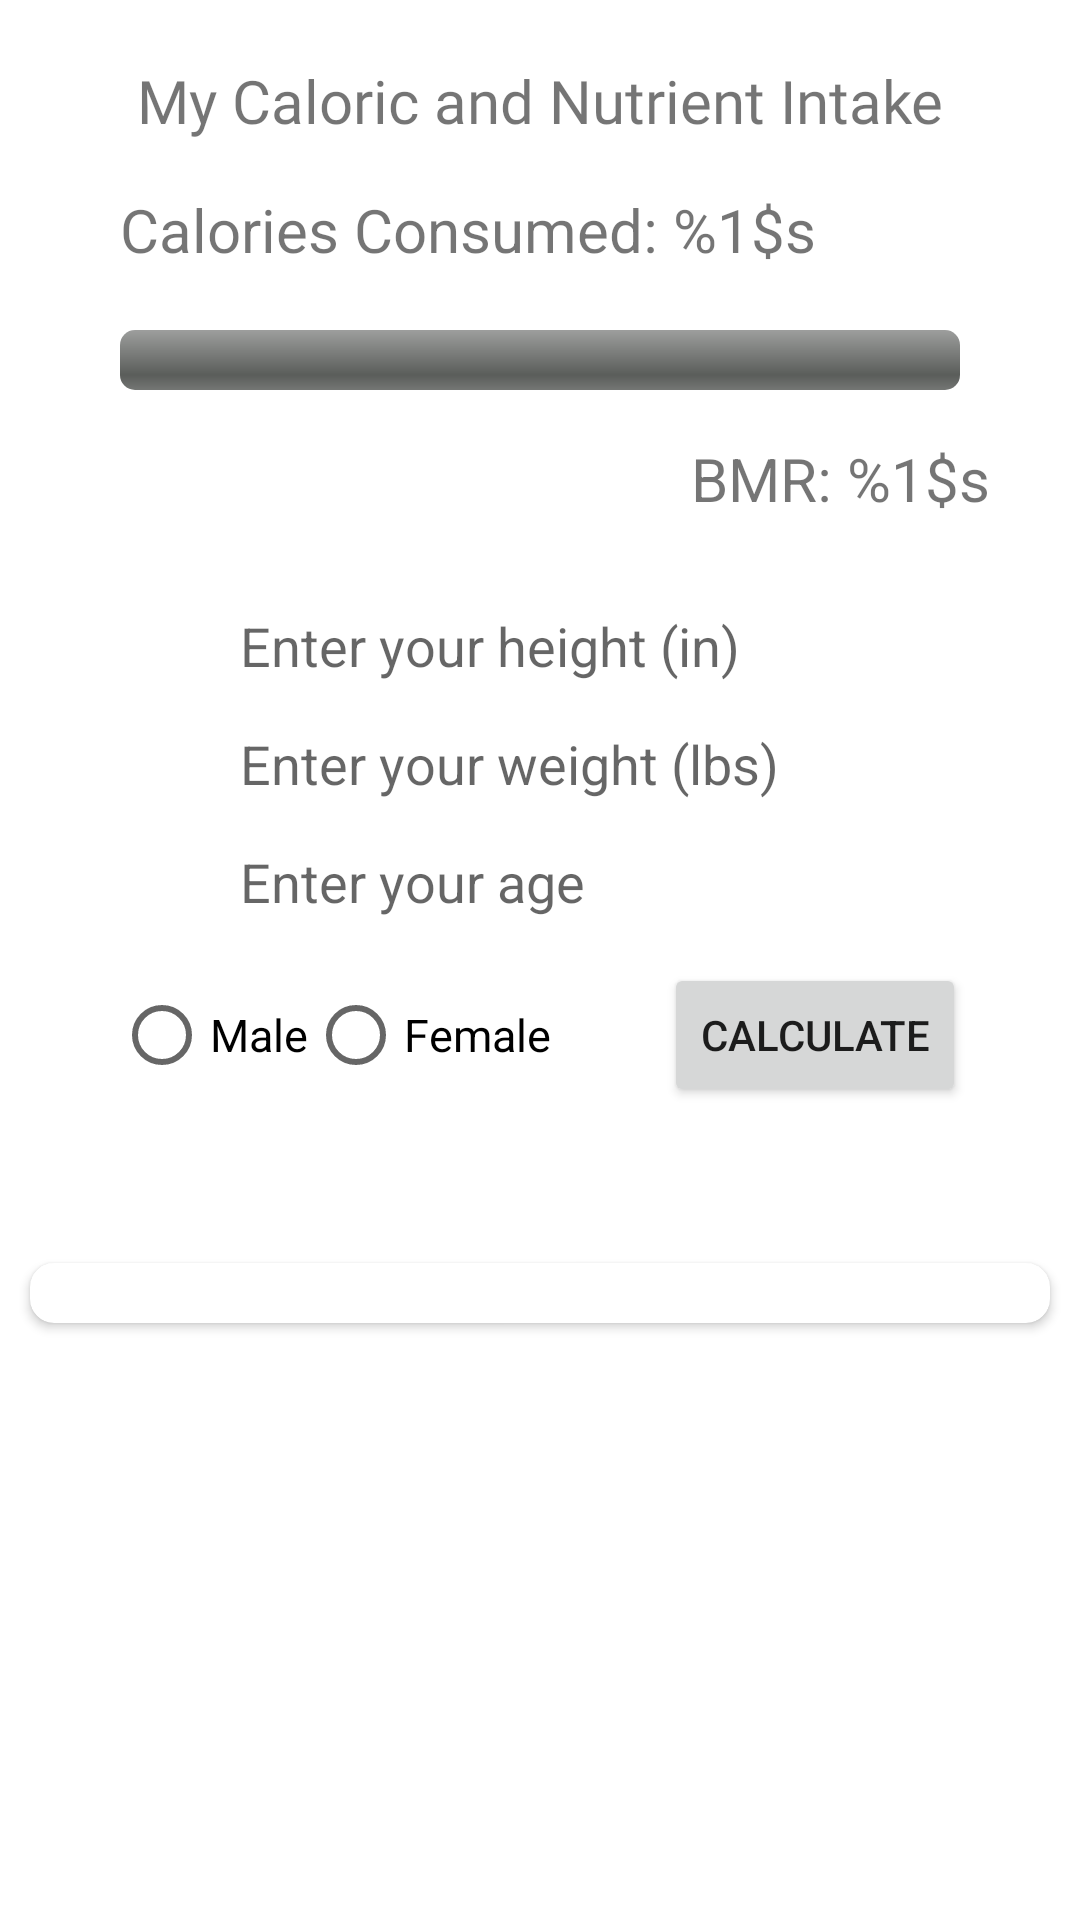

Here is an Android app screen rendered from its layout file. Give the layout XML and the strings, colors and styles it references.
<!-- AndroidManifest.xml: application theme Theme.WellNessWarden -->
<!-- res/layout/my_profile_fragment.xml -->
<?xml version="1.0" encoding="utf-8"?>
<androidx.constraintlayout.widget.ConstraintLayout xmlns:android="http://schemas.android.com/apk/res/android"
    xmlns:tools="http://schemas.android.com/tools"
    android:layout_width="match_parent"
    android:layout_height="match_parent"
    xmlns:app="http://schemas.android.com/apk/res-auto"
    tools:context=".MyProfileFragment">


    <TextView
        android:id="@+id/aboutMe"
        android:layout_width="wrap_content"
        android:layout_height="wrap_content"
        android:layout_marginTop="20dp"
        android:fontFamily="@font/baloo_paaji_2_semibold"
        android:text="@string/my_caloric_and_nutrient_intake"
        android:textSize="20sp"
        app:layout_constraintEnd_toEndOf="parent"
        app:layout_constraintStart_toStartOf="parent"
        app:layout_constraintTop_toTopOf="parent" />

    <TextView
        android:id="@+id/kcalCurrent"
        android:layout_width="0dp"
        android:layout_height="wrap_content"
        android:text="@string/calories_consumed"
        android:textSize="20sp"
        app:layout_constraintStart_toStartOf="@id/weightProgressBar"
        app:layout_constraintTop_toBottomOf="@id/aboutMe"
        android:layout_marginTop="16dp"
        android:layout_marginEnd="8dp"/>


    <ProgressBar
        android:id="@+id/weightProgressBar"
        style="@android:style/Widget.ProgressBar.Horizontal"
        android:layout_width="0dp"
        android:layout_height="wrap_content"
        android:minHeight="20dp"
        android:min="0"
        android:progress="0"
        android:progressTint="@color/orangePrimaryVariant"
        app:layout_constraintTop_toBottomOf="@id/kcalCurrent"
        app:layout_constraintStart_toStartOf="parent"
        app:layout_constraintEnd_toEndOf="parent"
        android:layout_marginTop="20dp"
        android:layout_marginStart="40dp"
        android:layout_marginEnd="40dp"/>


    <TextView
        android:id="@+id/kcalLimit"
        android:layout_width="wrap_content"
        android:layout_height="27dp"
        android:layout_marginTop="16dp"
        android:layout_marginEnd="30dp"
        android:text="@string/calories_limit"
        android:textSize="20sp"
        app:layout_constraintEnd_toEndOf="parent"
        app:layout_constraintTop_toBottomOf="@id/weightProgressBar" />

    <EditText
        android:id="@+id/enterHeight"
        android:layout_width="200dp"
        android:layout_height="wrap_content"
        android:layout_marginTop="30dp"
        android:background="@color/white"
        android:hint="Enter your height (in)"
        android:inputType="numberDecimal"
        android:textColor="@color/black"
        app:layout_constraintStart_toStartOf="parent"
        app:layout_constraintTop_toBottomOf="@id/kcalLimit"
        app:layout_constraintEnd_toEndOf="parent"
        />

    <EditText
        android:id="@+id/enterWeight"
        android:layout_width="200dp"
        android:layout_height="wrap_content"
        android:layout_marginTop="15dp"
        android:background="@color/white"
        android:inputType="numberDecimal"
        android:hint="Enter your weight (lbs)"
        android:textColor="@color/black"
        app:layout_constraintStart_toStartOf="parent"
        app:layout_constraintTop_toBottomOf="@id/enterHeight"
        app:layout_constraintEnd_toEndOf="parent"
        />
    <EditText
        android:id="@+id/enterAge"
        android:layout_width="200dp"
        android:layout_height="wrap_content"
        android:layout_marginTop="15dp"
        android:background="@color/white"
        android:inputType="numberSigned"
        android:hint="Enter your age"
        android:textColor="@color/black"
        app:layout_constraintStart_toStartOf="parent"
        app:layout_constraintTop_toBottomOf="@id/enterWeight"
        app:layout_constraintEnd_toEndOf="parent"
        />

    <RadioGroup
        android:id="@+id/genderRadioGroup"
        android:layout_width="wrap_content"
        android:layout_height="wrap_content"
        android:layout_marginTop="15dp"
        android:orientation="horizontal"
        app:layout_constraintTop_toBottomOf="@id/enterAge"
        app:layout_constraintStart_toStartOf="parent"
        app:layout_constraintEnd_toStartOf="@id/calcButton"

        >

        <RadioButton
            android:id="@+id/radioMale"
            android:layout_width="wrap_content"
            android:layout_height="wrap_content"
            android:text="Male"
            android:textSize="15sp"
            />

        <RadioButton
            android:id="@+id/radioFemale"
            android:layout_width="wrap_content"
            android:layout_height="wrap_content"
            android:text="Female"
            android:textSize="15sp"
            />
    </RadioGroup>
    <Button
        android:id="@+id/calcButton"
        android:layout_width="wrap_content"
        android:layout_height="wrap_content"
        android:text="Calculate"
        app:layout_constraintStart_toEndOf="@id/genderRadioGroup"
        app:layout_constraintEnd_toEndOf="parent"
        app:layout_constraintTop_toTopOf="@id/genderRadioGroup"

        />

    

    <TextView
        android:id="@+id/tvDailyIntakeTitle"
        android:layout_width="wrap_content"
        android:layout_height="wrap_content"
        android:text="Daily Recommended Intake"
        android:textSize="20sp"
        android:textColor="@color/white"
        app:layout_constraintStart_toStartOf="parent"
        app:layout_constraintEnd_toEndOf="parent"
        app:layout_constraintTop_toBottomOf="@id/genderRadioGroup"
        android:layout_marginTop="15dp" />

    <androidx.cardview.widget.CardView
        android:id="@+id/cardViewNutrients"
        android:layout_width="match_parent"
        android:layout_height="0dp"
        android:layout_marginStart="10dp"
        android:layout_marginTop="10dp"
        android:layout_marginEnd="10dp"
        android:elevation="8dp"
        app:cardCornerRadius="8dp"
        app:layout_constraintEnd_toEndOf="parent"
        app:layout_constraintStart_toStartOf="parent"
        app:layout_constraintTop_toBottomOf="@id/tvDailyIntakeTitle">

        <androidx.recyclerview.widget.RecyclerView
            android:id="@+id/recyclerViewNutrients"
            android:layout_width="wrap_content"
            android:layout_height="wrap_content"
            android:layout_margin="10dp"
            tools:listitem="@layout/nutrient_list_item"
            />

    </androidx.cardview.widget.CardView>















































































































</androidx.constraintlayout.widget.ConstraintLayout>
<!-- res/layout/nutrient_list_item.xml (included above) -->
<?xml version="1.0" encoding="utf-8"?>
<com.google.android.material.card.MaterialCardView xmlns:android="http://schemas.android.com/apk/res/android"
    xmlns:app="http://schemas.android.com/apk/res-auto"
    android:layout_width="250dp"
    android:layout_height="150dp"
    android:layout_marginStart="5dp"
    android:layout_marginTop="5dp"
    android:layout_marginEnd="5dp"
    android:layout_marginBottom="5dp"
    android:elevation="16dp"
    app:cardCornerRadius="8dp">

    <androidx.constraintlayout.widget.ConstraintLayout
        android:layout_width="match_parent"
        android:layout_height="match_parent">

        
        <TextView
            android:id="@+id/nutrientName"
            android:layout_width="wrap_content"
            android:layout_height="wrap_content"
            app:layout_constraintStart_toStartOf="parent"
            app:layout_constraintEnd_toEndOf="parent"
            app:layout_constraintTop_toTopOf="parent"
            app:layout_constraintBottom_toTopOf="@id/nutrientTrack"
            android:text="Name of Nutrient"
            android:textSize="25sp"
            android:fontFamily="@font/baloo_paaji_2_semibold"
            />
            
        <ProgressBar
            android:id="@+id/nutrientTrack"
            android:layout_width="match_parent"
            android:layout_height="15dp"
            style="@android:style/Widget.ProgressBar.Horizontal"
            app:layout_constraintStart_toStartOf="parent"
            app:layout_constraintEnd_toEndOf="parent"
            app:layout_constraintTop_toBottomOf="@id/nutrientName"
            app:layout_constraintBottom_toTopOf="@id/nutrientInfo"
            android:progressTint="@color/orangePrimaryVariant"
            android:fontFamily="@font/baloo_paaji_2_semibold"
            android:layout_marginHorizontal="10dp"
            />
        <TextView
            android:id="@+id/nutrientInfo"
            android:textSize="20sp"
            android:layout_width="wrap_content"
            android:layout_height="wrap_content"
            app:layout_constraintStart_toStartOf="parent"
            app:layout_constraintEnd_toEndOf="parent"
            app:layout_constraintTop_toBottomOf="@id/nutrientTrack"
            app:layout_constraintBottom_toTopOf="@id/bottomBar"
            android:text="@string/consumed_recommended"
            />


        <TextView
            android:id="@+id/bottomBar"
            android:layout_width="match_parent"
            android:layout_height="wrap_content"
            android:background="?attr/colorPrimaryVariant"
            android:fontFamily="@font/baloo_paaji_2_semibold"
            android:textAlignment="center"
            android:textColor="@color/white"
            app:layout_constraintBottom_toBottomOf="parent"
            app:layout_constraintEnd_toEndOf="parent"
            app:layout_constraintStart_toStartOf="parent" />


    </androidx.constraintlayout.widget.ConstraintLayout>

</com.google.android.material.card.MaterialCardView>
<!-- resources referenced by this layout -->
<resources>
  <color name="black">#FF000000</color>
  <color name="orangePrimaryVariant">#F66E43</color>
  <color name="white">#FFFFFFFF</color>
  <string name="calories_consumed">Calories Consumed: %1$s</string>
  <string name="calories_limit">BMR: %1$s</string>
  <string name="consumed_recommended">Consumed: %1$s %2$s Recommended: %3$s %4$s</string>
  <string name="my_caloric_and_nutrient_intake">My Caloric and Nutrient Intake</string>
  <style name="Theme.WellNessWarden" parent="Theme.MaterialComponents.Light.NoActionBar">
          
          <item name="colorPrimary">@color/orangePrimary</item>
          <item name="colorPrimaryVariant">@color/orangePrimaryVariant</item>
          <item name="colorOnPrimary">@color/white</item>
          
          <item name="colorSecondary">@color/black</item>
          <item name="colorSecondaryVariant">@color/greenSecVariant</item>
          <item name="colorOnSecondary">@color/white</item>
          <item name="bottomSheetDialogTheme">@style/AppBottomSheetDialogTheme</item>
          
          <item name="android:statusBarColor">?attr/colorPrimary</item>
          
  
      </style>
  <color name="orangePrimary">#FF5722</color>
  <color name="greenSecVariant">#8BC34A</color>
  <style name="AppBottomSheetDialogTheme" parent="Theme.Design.Light.BottomSheetDialog">
          <item name="bottomSheetStyle">@style/AppModalStyle</item>
      </style>
  <style name="AppModalStyle" parent="Widget.Design.BottomSheet.Modal">
          <item name="android:background">@drawable/bottom_sheets_backg</item>
      </style>
  <!-- drawable bottom_sheets_backg (drawable) -->
  <?xml version="1.0" encoding="utf-8"?>
  <shape xmlns:android="http://schemas.android.com/apk/res/android">
      <solid android:color="?attr/colorPrimaryVariant"/>
      <corners android:topRightRadius="20dp" android:topLeftRadius="20dp"/>
  </shape>
</resources>
